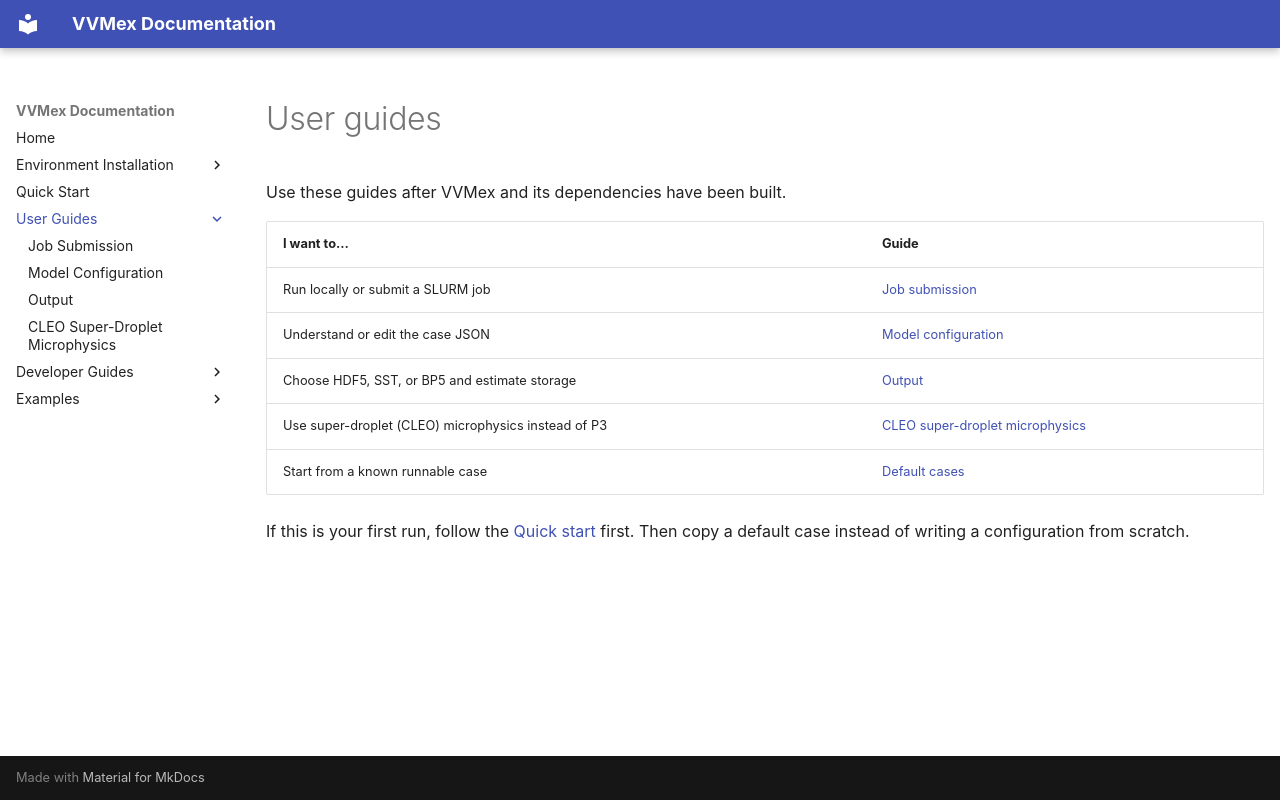

repository: Aaron-Hsieh-0129/VVMex · page: user-guides/index.html · generator: mkdocs

# User guides

Use these guides after VVMex and its dependencies have been built.

| I want to… | Guide |
| --- | --- |
| Run locally or submit a SLURM job | [Job submission](job-submission.md) |
| Understand or edit the case JSON | [Model configuration](configuration.md) |
| Choose HDF5, SST, or BP5 and estimate storage | [Output](output.md) |
| Use super-droplet (CLEO) microphysics instead of P3 | [CLEO super-droplet microphysics](cleo.md) |
| Start from a known runnable case | [Default cases](../examples/default-cases.md) |

If this is your first run, follow the [Quick start](../quick-start.md) first.
Then copy a default case instead of writing a configuration from scratch.
